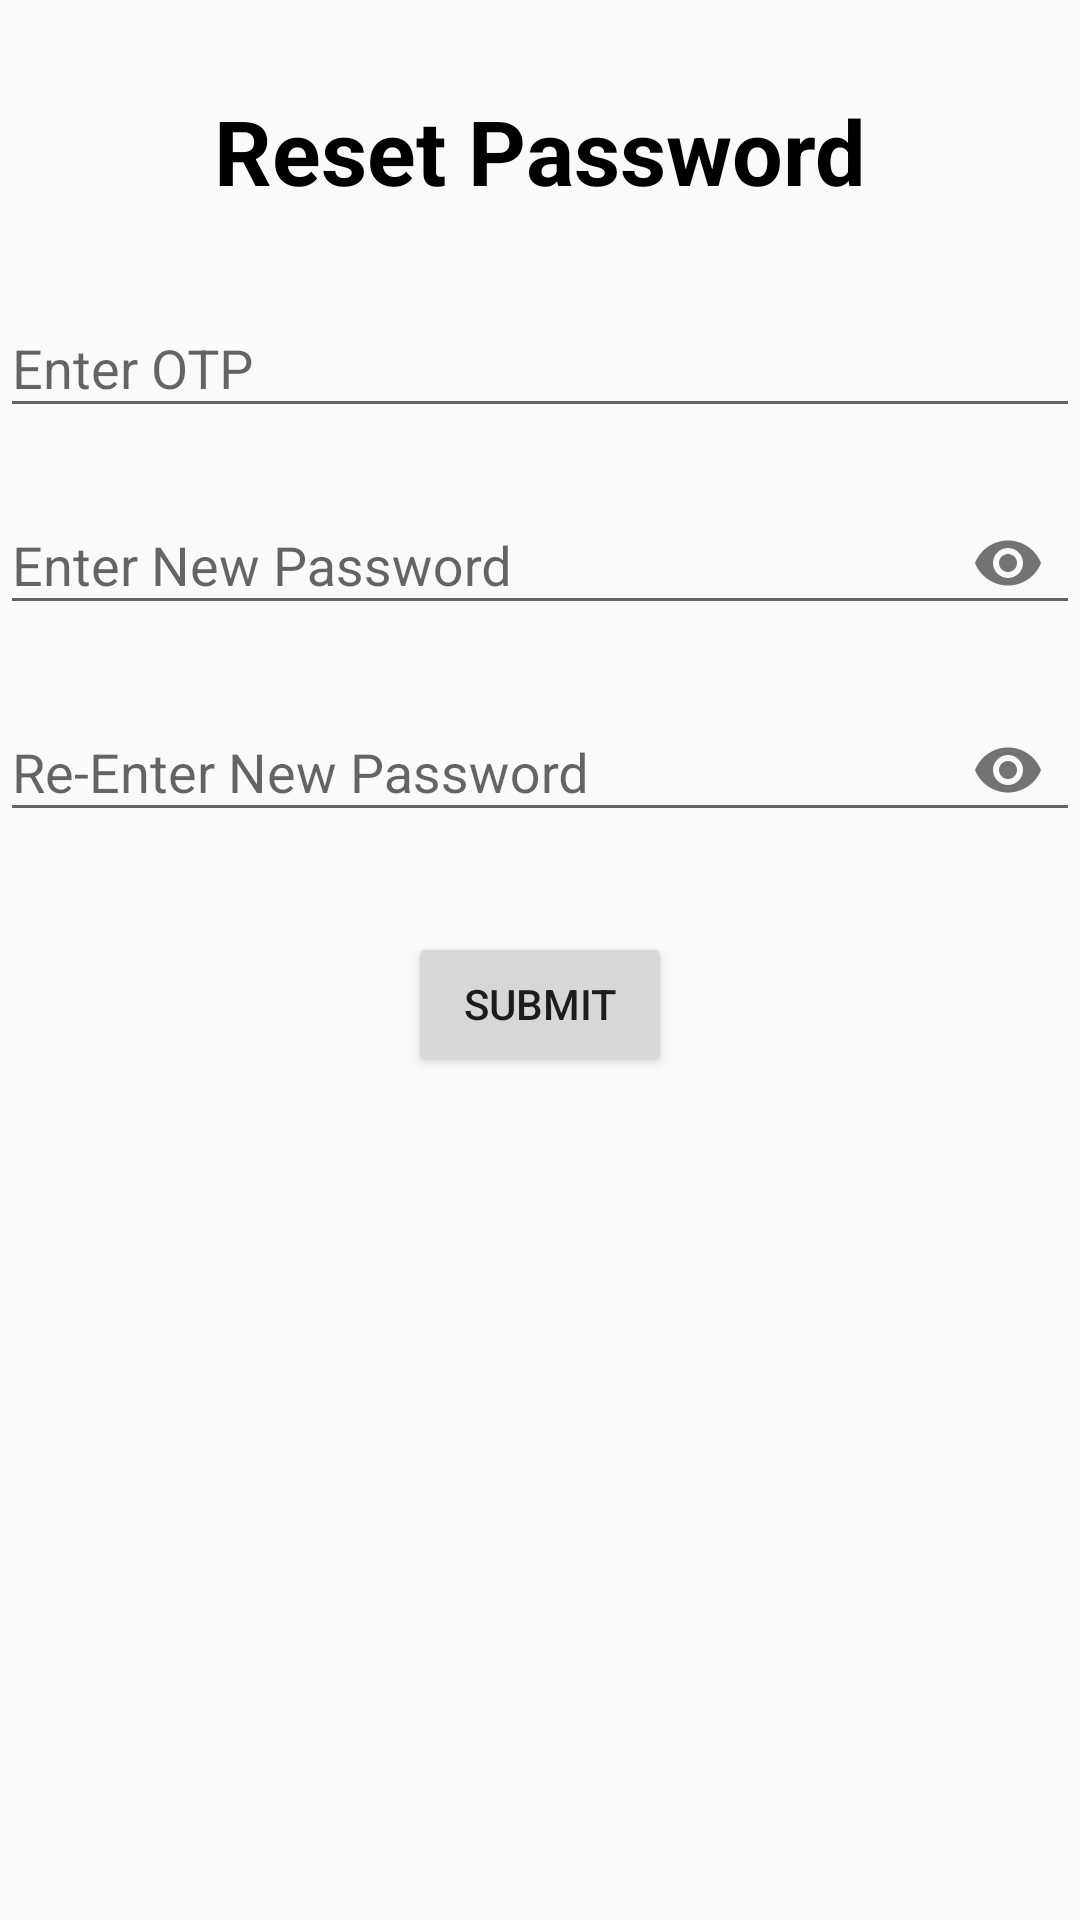

Reconstruct the res/layout file that produces this screen, plus the resources it refers to.
<!-- AndroidManifest.xml: application theme AppTheme -->
<!-- res/layout/activity_reset_password.xml -->
<?xml version="1.0" encoding="utf-8"?>

<LinearLayout xmlns:android="http://schemas.android.com/apk/res/android"
    xmlns:app="http://schemas.android.com/apk/res-auto"
    xmlns:tools="http://schemas.android.com/tools"
    android:orientation="vertical"
    android:layout_width="match_parent"
    android:layout_height="match_parent"
    tools:context="com.example.precisa.goldcinema.ResetPasswordActivity">

    <TextView
        android:layout_width="wrap_content"
        android:layout_height="wrap_content"
        android:text="@string/reset_password"
        android:layout_gravity="center_horizontal"
        android:layout_marginTop="30dp"
        android:textSize="30sp"
        android:textStyle="bold"
        android:textColor="#000000" />
    <android.support.design.widget.TextInputLayout
        android:layout_width="match_parent"
        android:layout_height="wrap_content"
        android:layout_marginTop="20dp">
        <EditText
            android:id="@+id/et_otp"
            android:layout_width="match_parent"
            android:layout_height="wrap_content"
            android:hint="@string/enter_otp"
            android:inputType="number"
            android:maxLines="1"
            android:maxLength="10"
            android:singleLine="true" />
    </android.support.design.widget.TextInputLayout>
    <android.support.design.widget.TextInputLayout
        android:layout_width="match_parent"
        android:layout_height="wrap_content"
        android:layout_marginTop="10dp"
        app:passwordToggleEnabled="true" >
        <EditText
            android:id="@+id/et_pwd"
            android:layout_width="match_parent"
            android:layout_height="wrap_content"
            android:hint="@string/enter_new_password"
            android:inputType="textPassword"
            android:maxLines="1"
            android:maxLength="12"
            android:singleLine="true" />
    </android.support.design.widget.TextInputLayout>
    <android.support.design.widget.TextInputLayout
        android:layout_width="match_parent"
        android:layout_height="wrap_content"
        android:layout_marginTop="10dp"
        app:passwordToggleEnabled="true" >
        <EditText
            android:id="@+id/et_rpwd"
            android:layout_width="match_parent"
            android:layout_height="wrap_content"
            android:hint="@string/re_enter_new_password"
            android:inputType="textPassword"
            android:maxLines="1"
            android:maxLength="12"
            android:singleLine="true" />
    </android.support.design.widget.TextInputLayout>
    <Button
        android:id="@+id/btnenter"
        android:layout_width="wrap_content"
        android:layout_height="wrap_content"
        android:text="@string/submit"
        android:layout_gravity="center_horizontal"
        android:layout_marginTop="30dp" />
</LinearLayout>
<!-- resources referenced by this layout -->
<resources>
  <string name="enter_new_password">Enter New Password</string>
  <string name="enter_otp">Enter OTP</string>
  <string name="re_enter_new_password">Re-Enter New Password</string>
  <string name="reset_password">Reset Password</string>
  <string name="submit">SUBMIT</string>
  <style name="AppTheme" parent="Theme.AppCompat.Light.DarkActionBar">
          
          <item name="colorPrimary">@color/colorPrimary</item>
          <item name="colorPrimaryDark">@color/colorPrimaryDark</item>
          <item name="colorAccent">@color/colorAccent</item>
      </style>
  <!-- not gathered from this repository: default colours our renderer supplied (Android Studio template values) -->
  <color name="colorPrimary">#FF6200EE</color>
  <color name="colorPrimaryDark">#FF3700B3</color>
  <color name="colorAccent">#FF03DAC5</color>
</resources>
